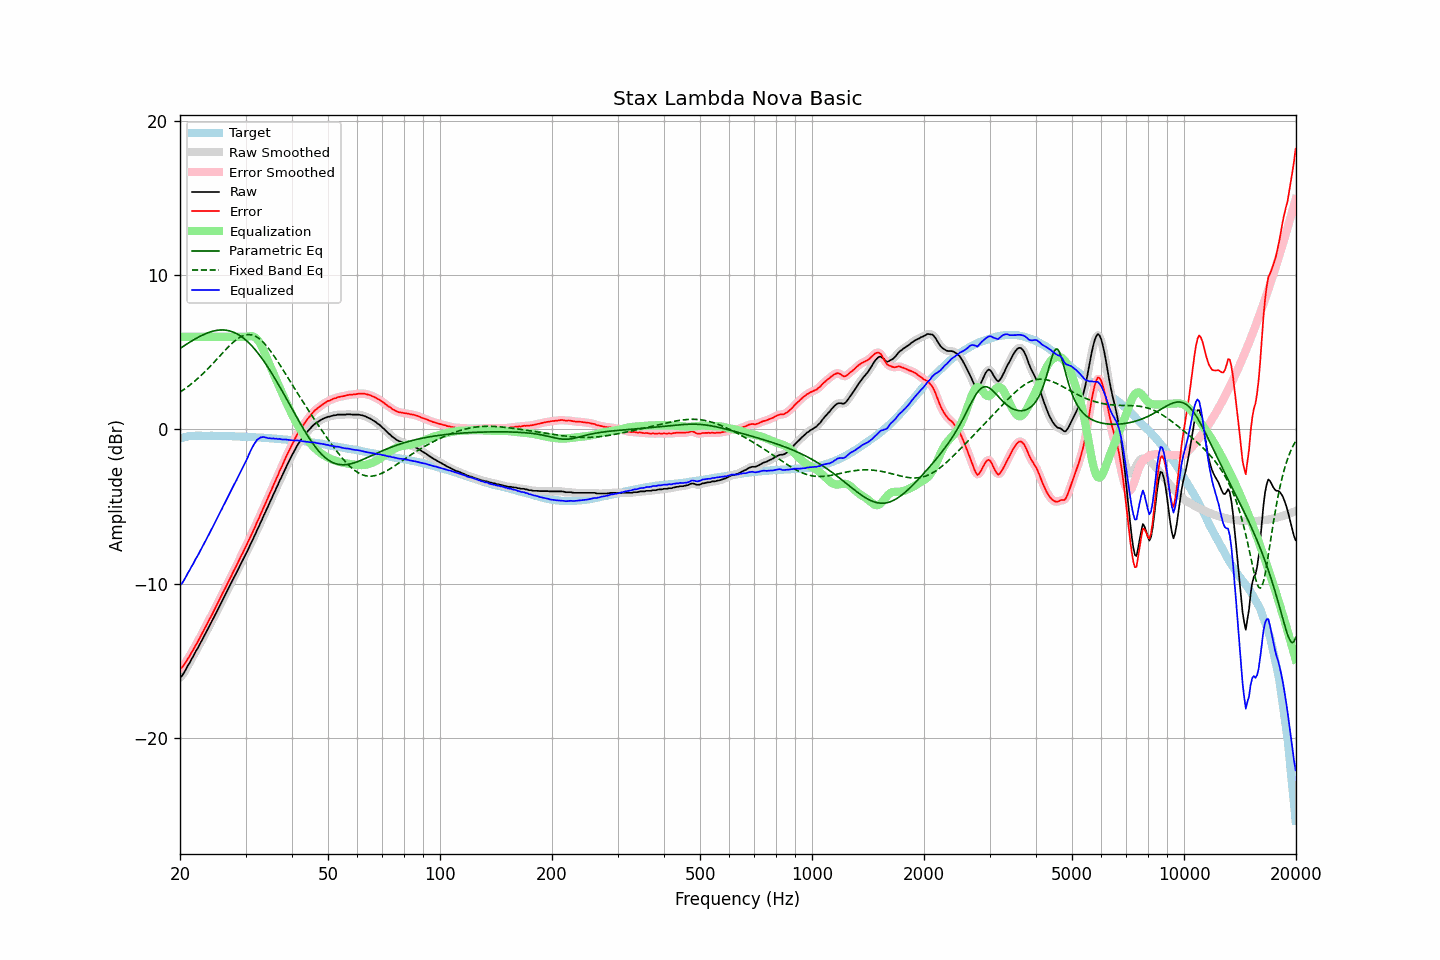

Values plotted in this chart, from the file beside it:
frequency, raw, error, smoothed, error_smoothed, equalization, parametric_eq, fixed_band_eq, equalized_raw, equalized_smoothed, target
20.00, -16.07, -15.49, -16.09, -15.51, 6.00, 5.25, 2.41, -10.07, -10.09, -0.59
20.20, -16.00, -15.45, -15.98, -15.42, 6.00, 5.32, 2.48, -10.00, -9.98, -0.56
20.40, -15.86, -15.33, -15.84, -15.31, 6.00, 5.38, 2.56, -9.86, -9.84, -0.53
20.61, -15.68, -15.18, -15.69, -15.19, 6.00, 5.45, 2.63, -9.68, -9.69, -0.51
20.81, -15.50, -15.02, -15.50, -15.02, 6.00, 5.52, 2.70, -9.50, -9.50, -0.48
21.02, -15.29, -14.84, -15.30, -14.85, 6.00, 5.59, 2.78, -9.29, -9.30, -0.45
21.23, -15.13, -14.69, -15.12, -14.68, 6.00, 5.65, 2.86, -9.13, -9.12, -0.44
21.44, -14.92, -14.49, -14.93, -14.51, 6.00, 5.71, 2.94, -8.92, -8.93, -0.43
21.66, -14.75, -14.34, -14.74, -14.32, 6.00, 5.78, 3.03, -8.75, -8.74, -0.42
21.87, -14.56, -14.14, -14.55, -14.14, 6.00, 5.84, 3.12, -8.56, -8.55, -0.42
22.09, -14.35, -13.94, -14.37, -13.96, 6.00, 5.90, 3.21, -8.35, -8.37, -0.41
22.31, -14.19, -13.78, -14.17, -13.76, 6.00, 5.96, 3.30, -8.19, -8.17, -0.41
22.54, -13.98, -13.58, -13.98, -13.57, 6.00, 6.01, 3.39, -7.98, -7.98, -0.41
22.76, -13.77, -13.36, -13.79, -13.37, 6.00, 6.06, 3.49, -7.77, -7.79, -0.41
22.99, -13.59, -13.17, -13.59, -13.17, 6.00, 6.11, 3.59, -7.59, -7.59, -0.42
23.22, -13.40, -12.98, -13.39, -12.98, 6.00, 6.16, 3.69, -7.40, -7.39, -0.42
23.45, -13.20, -12.78, -13.20, -12.78, 6.00, 6.21, 3.79, -7.20, -7.20, -0.42
23.69, -12.99, -12.57, -13.00, -12.58, 6.00, 6.25, 3.89, -6.99, -7.00, -0.42
23.92, -12.80, -12.38, -12.80, -12.38, 6.00, 6.29, 4.00, -6.80, -6.80, -0.42
24.16, -12.60, -12.19, -12.60, -12.18, 6.00, 6.32, 4.11, -6.60, -6.60, -0.41
24.40, -12.40, -11.99, -12.40, -11.98, 6.00, 6.35, 4.22, -6.40, -6.40, -0.41
24.65, -12.19, -11.77, -12.19, -11.77, 6.00, 6.38, 4.33, -6.19, -6.19, -0.42
24.89, -11.98, -11.56, -11.98, -11.56, 6.00, 6.40, 4.44, -5.98, -5.98, -0.42
25.14, -11.78, -11.36, -11.77, -11.35, 6.00, 6.42, 4.56, -5.78, -5.77, -0.42
25.39, -11.57, -11.14, -11.57, -11.15, 6.00, 6.44, 4.67, -5.57, -5.57, -0.42
25.65, -11.36, -10.94, -11.36, -10.94, 6.00, 6.44, 4.79, -5.36, -5.36, -0.42
25.91, -11.16, -10.73, -11.16, -10.73, 6.00, 6.45, 4.90, -5.16, -5.16, -0.43
26.16, -10.95, -10.51, -10.95, -10.52, 6.00, 6.45, 5.01, -4.95, -4.95, -0.44
26.43, -10.75, -10.32, -10.75, -10.31, 6.00, 6.44, 5.12, -4.75, -4.75, -0.44
26.69, -10.54, -10.10, -10.54, -10.11, 6.00, 6.43, 5.23, -4.54, -4.54, -0.44
26.96, -10.33, -9.90, -10.34, -9.90, 6.00, 6.41, 5.34, -4.33, -4.34, -0.44
27.23, -10.13, -9.70, -10.13, -9.69, 6.00, 6.38, 5.45, -4.13, -4.13, -0.44
27.50, -9.92, -9.48, -9.92, -9.48, 6.00, 6.35, 5.54, -3.92, -3.92, -0.44
27.77, -9.71, -9.26, -9.72, -9.27, 6.00, 6.31, 5.64, -3.71, -3.72, -0.45
28.05, -9.51, -9.06, -9.51, -9.06, 6.00, 6.27, 5.73, -3.51, -3.51, -0.45
28.33, -9.32, -8.86, -9.31, -8.85, 6.00, 6.22, 5.81, -3.32, -3.31, -0.46
28.62, -9.10, -8.64, -9.10, -8.64, 6.00, 6.16, 5.89, -3.10, -3.10, -0.46
28.90, -8.89, -8.43, -8.89, -8.43, 6.00, 6.10, 5.95, -2.89, -2.89, -0.46
29.19, -8.68, -8.21, -8.68, -8.22, 6.00, 6.03, 6.01, -2.68, -2.68, -0.47
29.48, -8.48, -8.01, -8.48, -8.01, 6.00, 5.96, 6.06, -2.48, -2.48, -0.46
29.78, -8.27, -7.80, -8.27, -7.80, 6.00, 5.88, 6.10, -2.27, -2.27, -0.48
30.08, -8.06, -7.59, -8.07, -7.59, 6.00, 5.79, 6.13, -2.06, -2.07, -0.48
30.38, -7.86, -7.38, -7.85, -7.37, 6.02, 5.70, 6.14, -1.85, -1.84, -0.49
30.68, -7.63, -7.14, -7.64, -7.15, 6.04, 5.60, 6.15, -1.60, -1.60, -0.49
30.99, -7.41, -6.91, -7.42, -6.92, 6.05, 5.49, 6.14, -1.37, -1.37, -0.50
31.30, -7.20, -6.70, -7.20, -6.70, 6.04, 5.38, 6.11, -1.16, -1.16, -0.50
31.61, -6.97, -6.47, -6.98, -6.47, 6.01, 5.26, 6.08, -0.97, -0.97, -0.50
31.93, -6.76, -6.25, -6.75, -6.24, 5.94, 5.14, 6.03, -0.82, -0.81, -0.51
32.24, -6.51, -5.98, -6.52, -6.00, 5.84, 5.01, 5.97, -0.67, -0.68, -0.52
32.57, -6.31, -5.79, -6.30, -5.77, 5.71, 4.88, 5.90, -0.60, -0.59, -0.53
32.89, -6.06, -5.53, -6.07, -5.54, 5.54, 4.74, 5.82, -0.52, -0.53, -0.53
33.22, -5.85, -5.31, -5.84, -5.31, 5.34, 4.60, 5.73, -0.51, -0.50, -0.54
33.55, -5.60, -5.06, -5.61, -5.07, 5.12, 4.45, 5.62, -0.48, -0.49, -0.54
33.89, -5.39, -4.84, -5.39, -4.84, 4.87, 4.30, 5.51, -0.52, -0.52, -0.55
34.23, -5.15, -4.60, -5.16, -4.60, 4.62, 4.14, 5.39, -0.54, -0.54, -0.55
34.57, -4.94, -4.37, -4.93, -4.37, 4.36, 3.98, 5.26, -0.58, -0.57, -0.57
34.92, -4.69, -4.12, -4.70, -4.13, 4.13, 3.82, 5.12, -0.57, -0.57, -0.58
35.27, -4.48, -3.90, -4.48, -3.89, 3.89, 3.65, 4.98, -0.59, -0.59, -0.58
35.62, -4.23, -3.64, -4.24, -3.65, 3.65, 3.48, 4.84, -0.58, -0.59, -0.59
35.97, -4.03, -3.42, -4.02, -3.42, 3.42, 3.31, 4.68, -0.61, -0.60, -0.60
... 635 more rows
